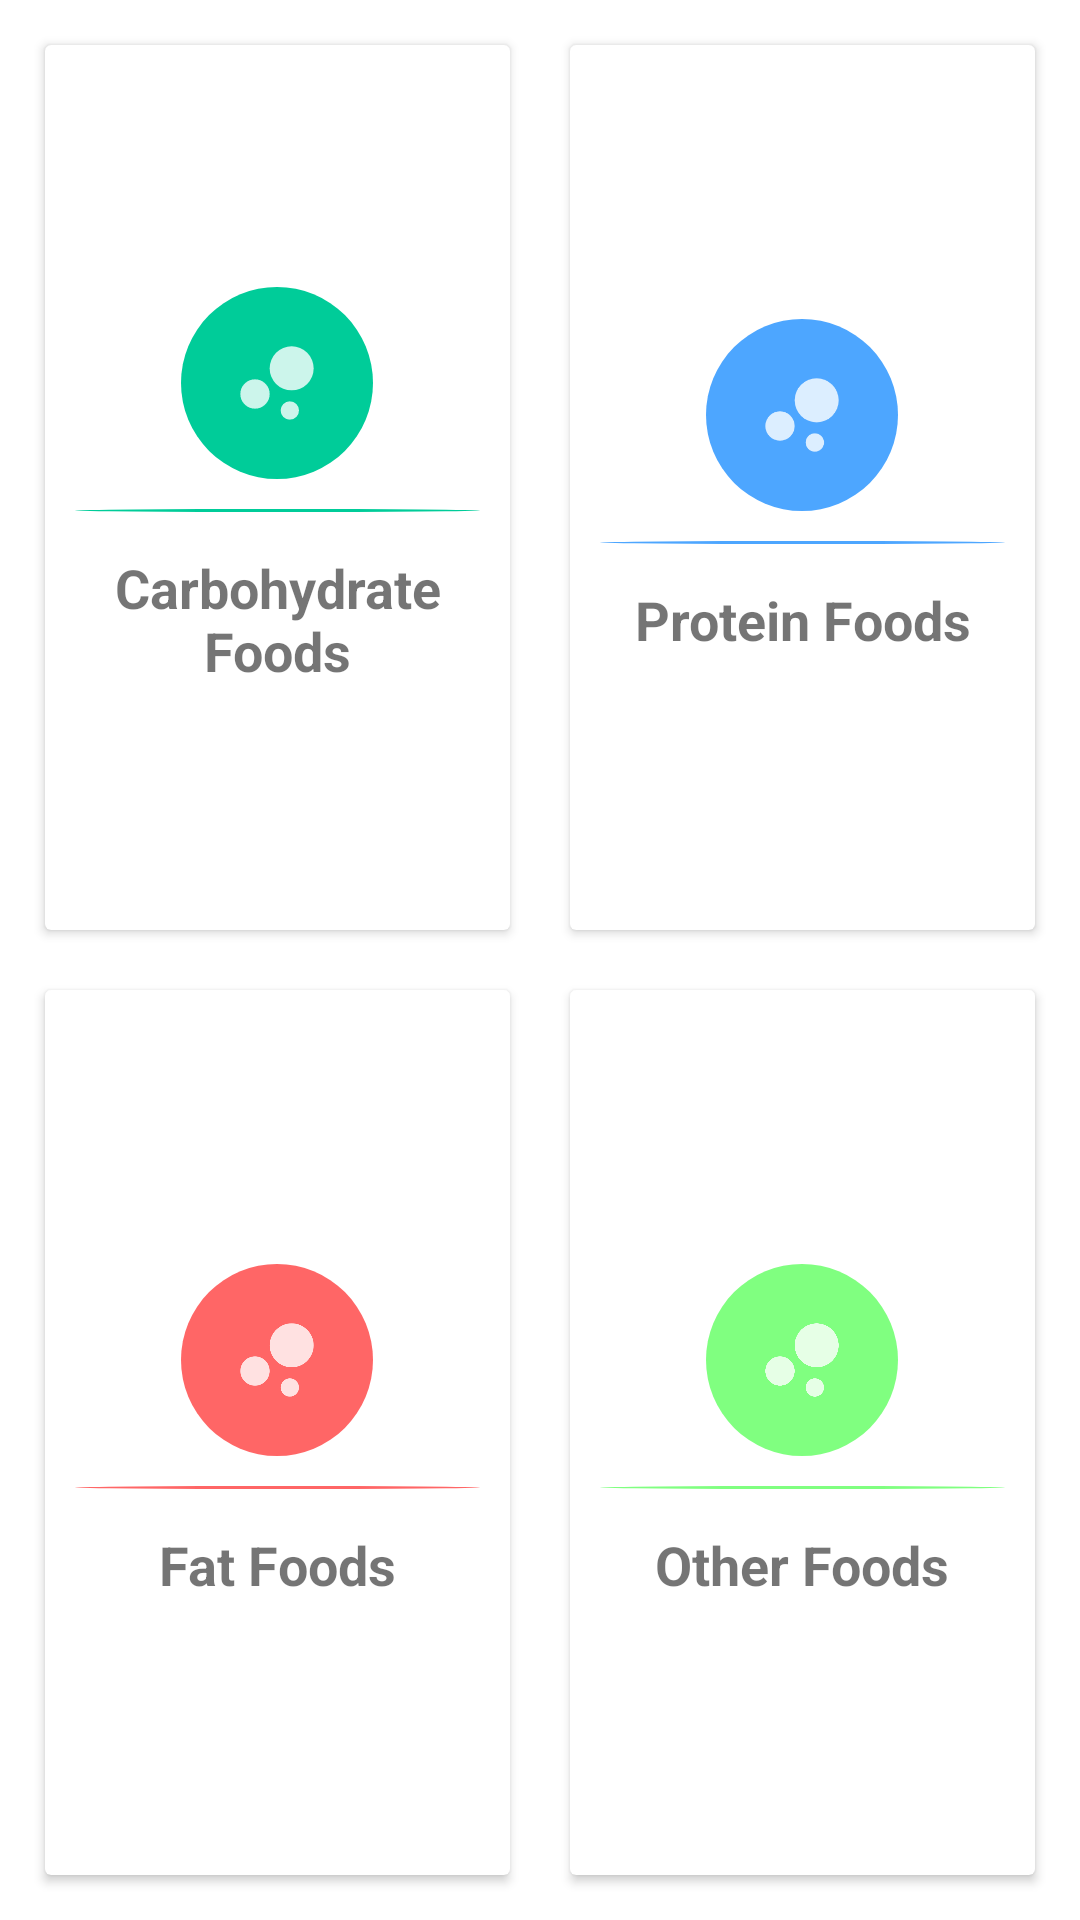

Here is an Android app screen rendered from its layout file. Give the layout XML and the strings, colors and styles it references.
<!-- AndroidManifest.xml: application theme Theme.CalorieCounterAndFoodDiaryApp -->
<!-- res/layout/activity_food.xml -->
<?xml version="1.0" encoding="utf-8"?>
<LinearLayout xmlns:android="http://schemas.android.com/apk/res/android"
    xmlns:app="http://schemas.android.com/apk/res-auto"
    xmlns:tools="http://schemas.android.com/tools"
    android:layout_width="match_parent"
    android:layout_height="match_parent"
    android:orientation="vertical"
    android:weightSum="2"
    android:background="@color/white"
    android:padding="5dp"
    tools:context=".FoodActivity">


    <LinearLayout
        android:layout_weight="1"
        android:layout_width="match_parent"
        android:layout_height="0dp">


        <androidx.cardview.widget.CardView
            android:layout_width="0dp"
            android:layout_height="match_parent"
            android:layout_weight="1"
            android:id="@+id/FirstCardViewId"
            android:layout_margin="10dp"
            android:clickable="true"
            >

            <LinearLayout
                android:layout_width="match_parent"
                android:layout_height="match_parent"
                android:gravity="center"
                android:orientation="vertical">


                <ImageView
                    android:layout_width="64dp"
                    android:layout_height="64dp"
                    android:padding="10dp"
                    android:src="@drawable/ic_action_allsameimage"
                    android:background="@drawable/carbo_color"/>

                <View
                    android:layout_width="match_parent"
                    android:layout_height="1dp"
                    android:layout_margin="10dp"
                    android:background="@drawable/carbo_color"/>

                <TextView
                    android:layout_width="wrap_content"
                    android:layout_height="wrap_content"
                    android:layout_marginTop="3dp"
                    android:text="@string/Carbofood"
                    android:textSize="18sp"
                    android:textStyle="bold"
                    android:textAlignment="center"
                    />

            </LinearLayout>


        </androidx.cardview.widget.CardView>

        <androidx.cardview.widget.CardView
            android:layout_width="0dp"
            android:layout_height="match_parent"
            android:layout_weight="1"
            android:id="@+id/SecondCardViewId"
            android:layout_margin="10dp"
            android:clickable="true"
            >

            <LinearLayout
                android:layout_width="match_parent"
                android:layout_height="match_parent"
                android:gravity="center"
                android:orientation="vertical">


                <ImageView
                    android:layout_width="64dp"
                    android:layout_height="64dp"
                    android:padding="10dp"
                    android:src="@drawable/ic_action_allsameimage"
                    android:background="@drawable/protein_color"/>

                <View
                    android:layout_width="match_parent"
                    android:layout_height="1dp"
                    android:layout_margin="10dp"
                    android:background="@drawable/protein_color"/>

                <TextView
                    android:layout_width="wrap_content"
                    android:layout_height="wrap_content"
                    android:layout_marginTop="3dp"
                    android:text="@string/Proteinfood"
                    android:textSize="18sp"
                    android:textStyle="bold"
                    android:textAlignment="center"
                    />

            </LinearLayout>


        </androidx.cardview.widget.CardView>

    </LinearLayout>


    

    <LinearLayout
        android:layout_weight="1"
        android:layout_width="match_parent"
        android:layout_height="0dp">


        <androidx.cardview.widget.CardView
            android:layout_width="0dp"
            android:layout_height="match_parent"
            android:layout_weight="1"
            android:id="@+id/ThirdCardViewId"
            android:layout_margin="10dp"
            android:clickable="true"
            >

            <LinearLayout
                android:layout_width="match_parent"
                android:layout_height="match_parent"
                android:gravity="center"
                android:orientation="vertical">


                <ImageView
                    android:layout_width="64dp"
                    android:layout_height="64dp"
                    android:padding="10dp"
                    android:src="@drawable/ic_action_allsameimage"
                    android:background="@drawable/fat_color"/>

                <View
                    android:layout_width="match_parent"
                    android:layout_height="1dp"
                    android:layout_margin="10dp"
                    android:background="@drawable/fat_color"/>

                <TextView
                    android:layout_width="wrap_content"
                    android:layout_height="wrap_content"
                    android:layout_marginTop="3dp"
                    android:text="@string/Fatfood"
                    android:textSize="18sp"
                    android:textStyle="bold"
                    android:textAlignment="center"
                    />

            </LinearLayout>


        </androidx.cardview.widget.CardView>

        <androidx.cardview.widget.CardView
            android:layout_width="0dp"
            android:layout_height="match_parent"
            android:layout_weight="1"
            android:id="@+id/FouthCardViewId"
            android:layout_margin="10dp"
            android:clickable="true"
            >

            <LinearLayout
                android:layout_width="match_parent"
                android:layout_height="match_parent"
                android:gravity="center"
                android:orientation="vertical">


                <ImageView
                    android:layout_width="64dp"
                    android:layout_height="64dp"
                    android:padding="10dp"
                    android:src="@drawable/ic_action_allsameimage"
                    android:background="@drawable/vitamin_color"/>

                <View
                    android:layout_width="match_parent"
                    android:layout_height="1dp"
                    android:layout_margin="10dp"
                    android:background="@drawable/vitamin_color"/>

                <TextView
                    android:layout_width="wrap_content"
                    android:layout_height="wrap_content"
                    android:layout_marginTop="3dp"
                    android:text="@string/Vitaminfood"
                    android:textSize="18sp"
                    android:textStyle="bold"
                    android:textAlignment="center"
                    />

            </LinearLayout>


        </androidx.cardview.widget.CardView>


    </LinearLayout>









</LinearLayout>
<!-- resources referenced by this layout -->
<resources>
  <color name="white">#FFFFFFFF</color>
  <!-- drawable carbo_color (drawable-v24) -->
  <?xml version="1.0" encoding="utf-8"?>
  <shape android:shape="oval" xmlns:android="http://schemas.android.com/apk/res/android">
  
      <solid android:color="@color/light_pest"></solid>
  
  </shape>
  <!-- drawable fat_color (drawable-v24) -->
  <?xml version="1.0" encoding="utf-8"?>
  <shape android:shape="oval" xmlns:android="http://schemas.android.com/apk/res/android">
              <solid android:color="@color/name"></solid>
  </shape>
  <!-- drawable ic_action_allsameimage (drawable-anydpi) -->
  <vector xmlns:android="http://schemas.android.com/apk/res/android"
      android:width="24dp"
      android:height="24dp"
      android:viewportWidth="24"
      android:viewportHeight="24"
      android:tint="#FFFFFF"
      android:alpha="0.8">
    <group android:scaleX="0.8333333"
        android:scaleY="0.8333333"
        android:translateX="2"
        android:translateY="2">
      <path
          android:fillColor="@android:color/white"
          android:pathData="M7.2,14.4m-3.2,0a3.2,3.2 0,1 1,6.4 0a3.2,3.2 0,1 1,-6.4 0"/>
      <path
          android:fillColor="@android:color/white"
          android:pathData="M14.8,18m-2,0a2,2 0,1 1,4 0a2,2 0,1 1,-4 0"/>
      <path
          android:fillColor="@android:color/white"
          android:pathData="M15.2,8.8m-4.8,0a4.8,4.8 0,1 1,9.6 0a4.8,4.8 0,1 1,-9.6 0"/>
    </group>
  </vector>
  <!-- drawable protein_color (drawable-v24) -->
  <?xml version="1.0" encoding="utf-8"?>
  <shape  android:shape="oval" xmlns:android="http://schemas.android.com/apk/res/android">
  
      <solid android:color="@color/light_blue"></solid>
  
  </shape>
  <!-- drawable vitamin_color (drawable-v24) -->
  <?xml version="1.0" encoding="utf-8"?>
  <shape android:shape="oval" xmlns:android="http://schemas.android.com/apk/res/android">
       <solid android:color="@color/fourth"></solid>
  </shape>
  <string name="Carbofood">Carbohydrate Foods</string>
  <string name="Fatfood">Fat Foods </string>
  <string name="Proteinfood">Protein Foods </string>
  <string name="Vitaminfood">Other Foods </string>
  <style name="Theme.CalorieCounterAndFoodDiaryApp" parent="Theme.AppCompat.DayNight.DarkActionBar">
          
          <item name="colorPrimary">@color/purple_500</item>
          <item name="colorPrimaryVariant">@color/purple_700</item>
          <item name="colorOnPrimary">@color/white</item>
          
          <item name="colorSecondary">@color/teal_200</item>
          <item name="colorSecondaryVariant">@color/teal_700</item>
          <item name="colorOnSecondary">@color/black</item>
          
          <item name="android:statusBarColor" tools:targetApi="l">?attr/colorPrimaryVariant</item>
          
      </style>
  <color name="light_pest">#00cc99</color>
  <color name="name">#ff6666</color>
  <color name="light_blue">#4da6ff</color>
  <color name="fourth">#80ff80</color>
  <color name="purple_500">#FF6200EE</color>
  <color name="purple_700">#FF3700B3</color>
  <color name="teal_200">#FF03DAC5</color>
  <color name="teal_700">#FF018786</color>
  <color name="black">#FF000000</color>
</resources>
